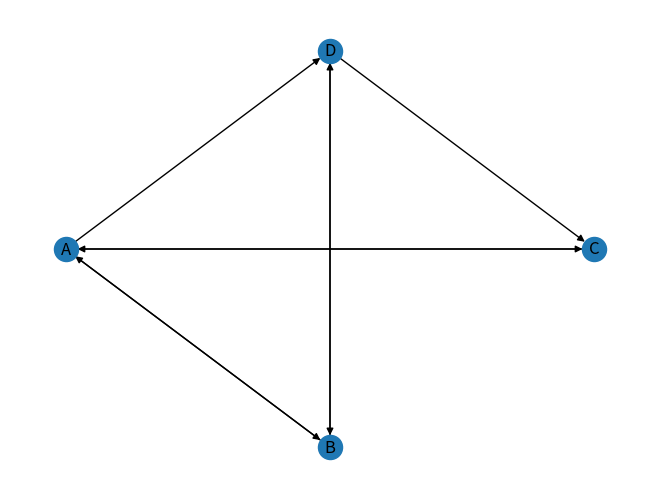

Write Python code to recreate this figure.
# 使用networkX计算节点的pagerank
import networkx as nx
import matplotlib.pyplot as plt

# 创建有向图
G = nx.DiGraph()   
# 设置有向图的边集合
edges = [("A", "B"), ("A", "C"), ("A", "D"), ("B", "A"), ("B", "D"), ("C", "A"), ("D", "B"), ("D", "C")]
# 在有向图G中添加边集合
for edge in edges:
    G.add_edge(edge[0], edge[1])

# 有向图可视化
layout = nx.spring_layout(G)
layout = nx.circular_layout(G)
layout = nx.shell_layout(G)
# nx.draw(G, pos=layout, with_labels=True, hold=False)
nx.draw(G, pos=layout, with_labels=True)
plt.show()

# 计算简化模型的PR值
pr = nx.pagerank(G, alpha=1)
print("简化模型的PR值：", pr)

# 计算随机模型的PR值
pr = nx.pagerank(G, alpha=0.85)
print("随机模型的PR值：", pr)
